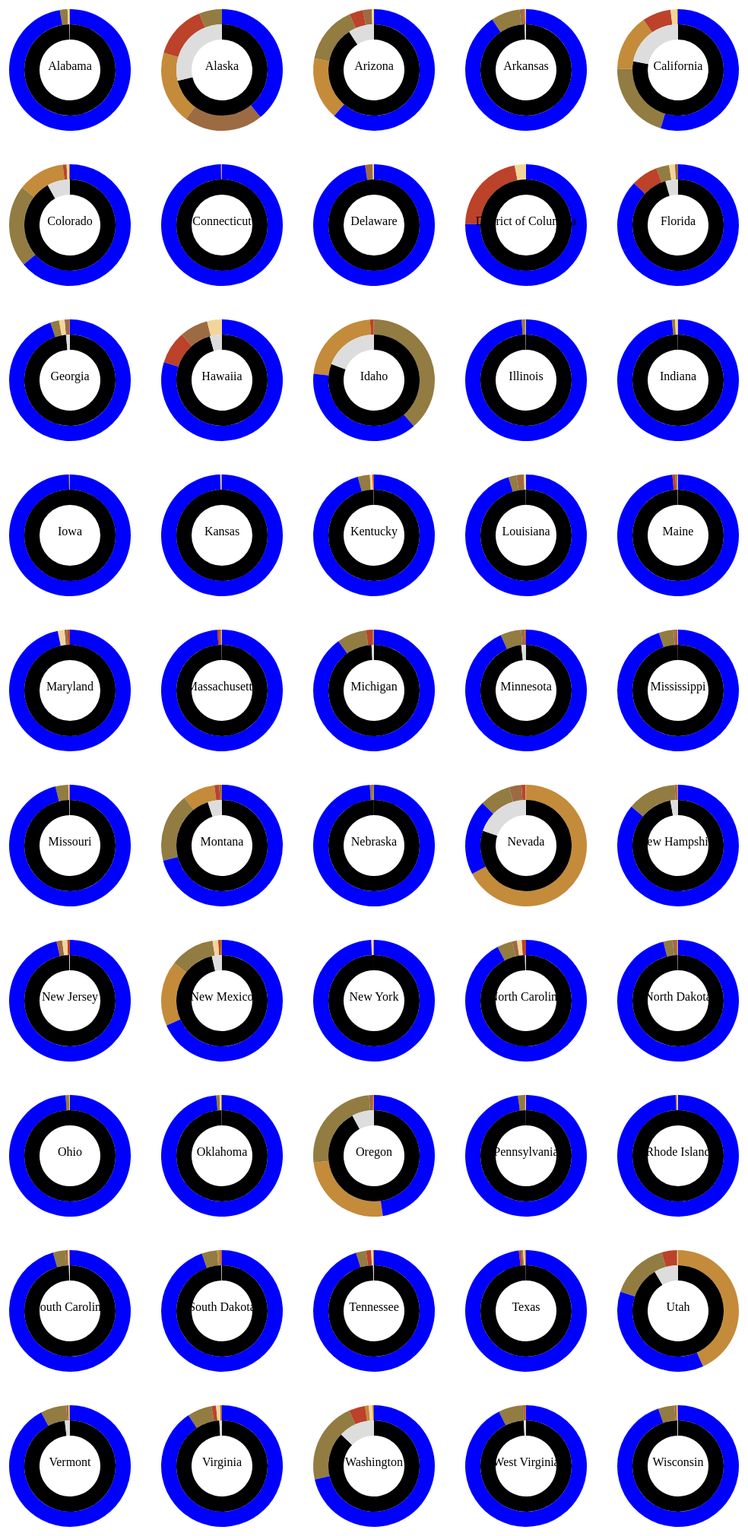
D3 v5 page, settled after 480 driven frames (8 s of simulated time); the page loaded 2 data file(s).

 
        var w = 200
        var h = 200
        var margin = 20
        var radius = Math.min(w, h) / 2 - margin
        
        // loading data from two files 
        var dataset1 = d3.csv("agency-per-state.csv")
        var dataset2 = d3.csv("wild-per-state.csv")
        
        Promise.all([dataset1,dataset2])

        .then(function(data){
            console.log(data[0])
            console.log(data[1])

for(var i = 0; i<data[0].length; i++){
        var svg = d3.select("body").append("svg").attr("width",w).attr("height",h)


var colors1 = [
    "#c48b3a", //BLM
    "#927c41", //FS
    "#9d6b42", //FWS
    "#bc422a", //NPS
    "#f2d59a",  //DOD
    "blue"
]
var colors2 = ["#000000", "#dddddd"] 

pieChart(data[0][i],"outer",60,radius,svg,colors1,200)
pieChart(data[1][i],"inner",40,60,svg,colors2,200)

// console.log(data[0][i]["State"])
// console.log(data[1][i]["State"])

svg.append("text")
    .text(data[0][i]["State"])
    .attr("x", w/2)
    .attr("y", h/2)
    .attr("text-anchor", "middle")

    
    

}

        
    })


    function pieChart(data,className,inner,outer,svg,colors,x){
            //  console.log(data)  
        var pie = d3.pie();
        var arc = d3.arc().innerRadius(inner).outerRadius(outer)
      
        var array = []
        for(var d in data){
            // console.log(d,data[d])
			//statement to filter out column headings
			if(d!="State"){
            	array.push(data[d])
			}
        }
		
        var arcs = svg.selectAll("g.arc") //WHAT IS g.arc?
                .data(pie(array))
                .enter()
                .append("g")
                .attr("class",className)
                .attr("transform", "translate(" + x/2+ "," + h/2 + ")")
                .append("path")
                .attr("fill", function(d, i) {
                    return colors[i];
                })
                // .attr("stroke","#ffffff")
                // .attr("stroke-width",2)
                .attr("d", arc);
                
        }



### data: agency-per-state.csv
State, BLM, FS, FWS, NPS, DOD, other, 
Alabama, 3011, 670889, 32585, 17540, 156163, 31798212, 
Alaska, 71397880, 22138560, 76649320, 52455308, 25512, 142815020, 
Arizona, 12120512, 11179113, 1683512, 2658112, 436743, 44610008, 
Arkansas, 1405, 2593165, 379648, 98346, 86922, 30439874, 
California, 15088090, 20791505, 296899, 7612898, 1703741, 54713587, 
Colorado, 8352437, 14487064, 174983, 665260, 420503, 42385513, 
Connecticut, 0, 23, 1754, 5846, 1487, 3126250, 
Delaware, 0, 0, 25543, 890, 3485, 1236002, 
District of Columbia, 0, 0, 0, 8476, 1173, 29391, 
Florida, 2239, 1203418, 293636, 2469173, 522734, 30230080, 
Georgia, 0, 867580, 488648, 39935, 550329, 35348868, 
Hawaiia, 0, 0, 309594, 358160, 162076, 3275770, 
Idaho, 11776995, 20447859, 49733, 511963, 3098, 20143472, 
Illinois, 20, 304538, 90000, 12, 29212, 35371418, 
Indiana, 0, 204318, 16868, 10769, 152771, 22773674, 
Iowa, 0, 0, 73427, 2708, 21374, 35762971, 
Kansas, 1, 108621, 29509, 462, 115326, 52256801, 
Kentucky, 0, 818268, 11838, 94103, 175951, 24412160, 
Louisiana, 2043, 608546, 582342, 17690, 142670, 27514549, 
Maine, 0, 53880, 73434, 156205, 17962, 19546199, 
Maryland, 548, 0, 49795, 41532, 113487, 6113998, 
Massachusetts, 0, 0, 23342, 33336, 6002, 4972200, 
Michigan, 610, 2874631, 117816, 632280, 12262, 32854561, 
Minnesota, 1101, 2844937, 516150, 139789, 2000, 47701783, 
Mississippi, 5048, 1190979, 211438, 104369, 40800, 28670086, 
Missouri, 59, 1507891, 61368, 54569, 79096, 42545337, 
Montana, 8022852, 17186331, 653097, 1214193, 5928, 66188639, 
Nebraska, 5325, 351205, 174401, 5899, 10022, 48484828, 
Nevada, 47298840, 5760954, 2345102, 797613, 60101, 14001710, 
New Hampshire, 0, 753921, 34716, 13696, 3139, 4963488, 
New Jersey, 0, 0, 73785, 35683, 62488, 4641484, 
New Mexico, 13500023, 9225354, 332058, 468968, 1139371, 53100626, 
New York, 0, 16352, 29301, 34106, 151233, 30449968, 
North Carolina, 0, 1256493, 423879, 366889, 387540, 28968079, 
North Dakota, 58032, 1103160, 488648, 71192, 12609, 42718839, 
Ohio, 0, 244440, 9109, 20290, 31663, 25916578, 
Oklahoma, 1942, 399578, 108046, 10011, 163712, 43404391, 
Oregon, 15742384, 15697445, 575379, 196197, 32852, 29354463, 
Pennsylvania, 0, 513891, 12614, 53460, 42195, 28182320, 
Rhode Island, 0, 0, 2415, 5, 2093, 672607, 
South Carolina, 0, 634594, 130051, 32339, 78332, 18498764, 
South Dakota, 275336, 2006214, 206930, 148010, 3515, 46241915, 
Tennessee, 0, 722057, 54338, 359197, 145770, 25446318, 
Texas, 12188, 757036, 574956, 1206489, 680529, 164986402, 
Utah, 22787881, 8192893, 110567, 2097860, 78420, 19429339, 
Vermont, 0, 410654, 34195, 9836, 11203, 5470752, 
Virginia, 805, 1668369, 132201, 306393, 265848, 23122704, 
Washington, 437342, 9335431, 163791, 1834616, 421675, 30500905, 
West Virginia, 0, 1046426, 19888, 65554, 2270, 14276422, 
Wisconsin, 2488, 1524576, 202424, 61835, 62762, 33157115, 
Wyoming, 17493875, 9215971, 70930, 2345619, 11327, 33205318, 

### data: wild-per-state.csv
State, non-Wilderness, Wilderness_acres
Alabama, 31798212, 42218
Alaska, 142815020, 57757130
Arizona, 44610008, 4512066
Arkansas, 30439874, 153342
California, 54713587, 15348149
Colorado, 42385513, 3734992
Connecticut, 3126250, 0
Delaware, 1236002, 0
District of Columbia, 29391, 0
Florida, 30230080, 1421395
Georgia, 35348868, 488679
Hawaiia, 3275770, 147819
Idaho, 20143472, 4795700
Illinois, 35371418, 32172
Indiana, 22773674, 12472
Iowa, 35762971, 0
Kansas, 52256801, 0
Kentucky, 24412160, 17187
Louisiana, 27514549, 17047
Maine, 19546199, 18628
Maryland, 6113998, 0
Massachusetts, 4972200, 3244
Michigan, 32854561, 291308
Minnesota, 47701783, 820621
Mississippi, 28670086, 10656
Missouri, 42545337, 71914
Montana, 66188639, 3501359
Nebraska, 48484828, 12437
Nevada, 14001710, 3448359
New Hampshire, 4963488, 138407
New Jersey, 4641484, 10341
New Mexico, 53100626, 1982124
New York, 30449968, 1380
North Carolina, 28968079, 111504
North Dakota, 42718839, 39652
Ohio, 25916578, 77
Oklahoma, 43404391, 24040
Oregon, 29354463, 2507014
Pennsylvania, 28182320, 9005
Rhode Island, 672607, 0
South Carolina, 18498764, 67237
South Dakota, 46241915, 77678
Tennessee, 25446318, 86099
Texas, 164986402, 85167
Utah, 19429339, 1819062
Vermont, 5470752, 100874
Virginia, 23122704, 217157
Washington, 30500905, 4484466
West Virginia, 14276422, 118811
Wisconsin, 33157115, 79967
Wyoming, 33205318, 3067728